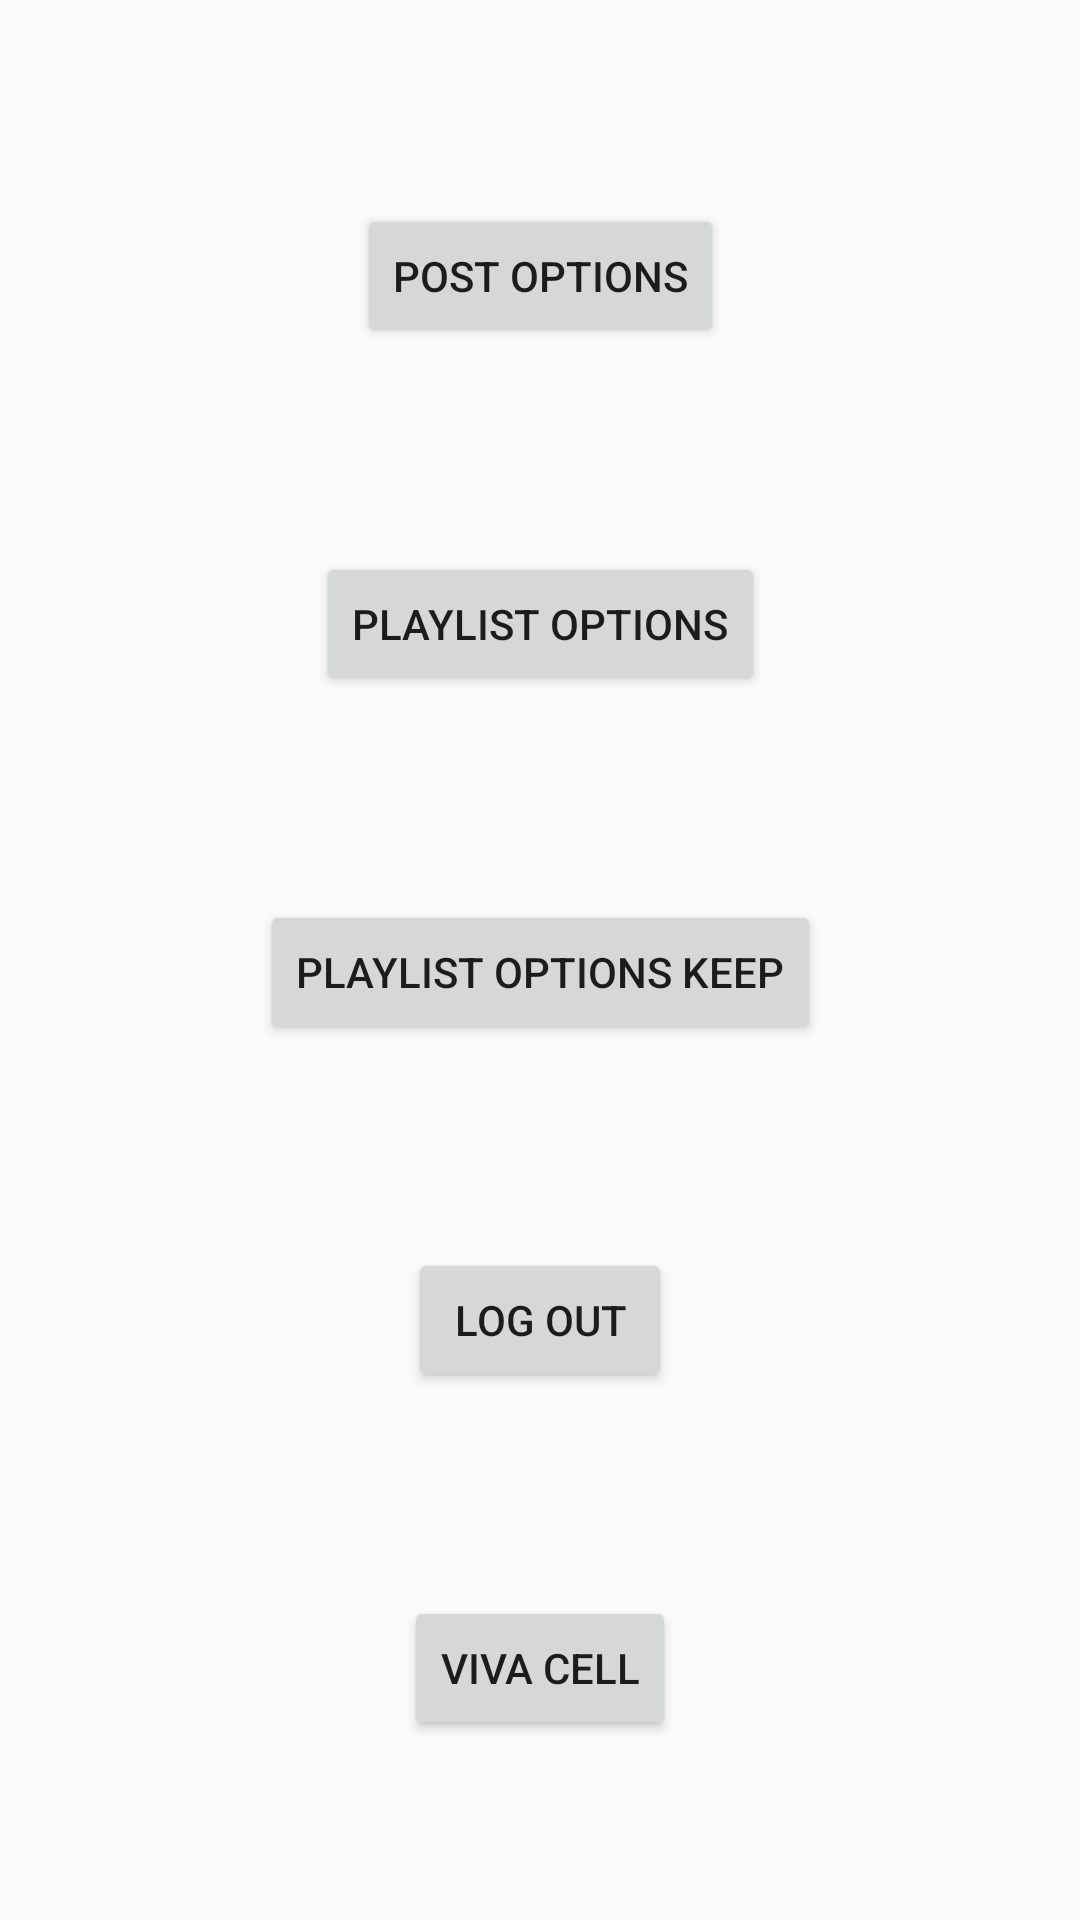

Produce the Android XML layout that renders to this screen, including the resource entries it uses.
<!-- AndroidManifest.xml: application theme AppTheme -->
<!-- res/layout/activity_main.xml -->
<?xml version="1.0" encoding="utf-8"?>
<androidx.constraintlayout.widget.ConstraintLayout xmlns:android="http://schemas.android.com/apk/res/android"
    xmlns:app="http://schemas.android.com/apk/res-auto"
    xmlns:tools="http://schemas.android.com/tools"
    android:layout_width="match_parent"
    android:layout_height="match_parent"

    tools:context=".MainActivity">


    <Button
        android:id="@+id/btnPostOptions"
        android:layout_width="wrap_content"
        android:layout_height="wrap_content"
        android:layout_marginTop="68dp"
        android:text="Post Options"
        app:layout_constraintEnd_toEndOf="parent"
        app:layout_constraintStart_toStartOf="parent"
        app:layout_constraintTop_toTopOf="parent" />

    <Button
        android:id="@+id/btnPlayList"
        android:layout_width="wrap_content"
        android:layout_height="wrap_content"
        android:layout_marginTop="68dp"
        android:text="Playlist Options"
        app:layout_constraintEnd_toEndOf="parent"
        app:layout_constraintStart_toStartOf="parent"
        app:layout_constraintTop_toBottomOf="@id/btnPostOptions" />

    <Button
        android:id="@+id/btnPlayListKeep"
        android:layout_width="wrap_content"
        android:layout_height="wrap_content"
        android:layout_marginTop="68dp"
        android:text="Playlist Options keep"
        app:layout_constraintEnd_toEndOf="parent"
        app:layout_constraintStart_toStartOf="parent"
        app:layout_constraintTop_toBottomOf="@id/btnPlayList" />

    <Button
        android:id="@+id/btnLogOut"
        android:layout_width="wrap_content"
        android:layout_height="wrap_content"
        android:layout_marginTop="68dp"
        android:text="Log out"
        app:layout_constraintEnd_toEndOf="parent"
        app:layout_constraintStart_toStartOf="parent"
        app:layout_constraintTop_toBottomOf="@id/btnPlayListKeep" />

    <Button
        android:id="@+id/vivaCell"
        android:layout_width="wrap_content"
        android:layout_height="wrap_content"
        android:layout_marginTop="68dp"
        android:text="Viva cell"
        app:layout_constraintEnd_toEndOf="parent"
        app:layout_constraintStart_toStartOf="parent"
        app:layout_constraintTop_toBottomOf="@id/btnLogOut" />
</androidx.constraintlayout.widget.ConstraintLayout>
<!-- resources referenced by this layout -->
<resources>
  <style name="AppTheme" parent="Theme.AppCompat.Light.NoActionBar">
          
          <item name="colorPrimary">@color/colorPrimary</item>
          <item name="colorPrimaryDark">@color/colorPrimaryDark</item>
          <item name="colorAccent">@color/colorAccent</item>
      </style>
  <color name="colorPrimary">#008577</color>
  <color name="colorPrimaryDark">#00574B</color>
  <color name="colorAccent">#D81B60</color>
</resources>
